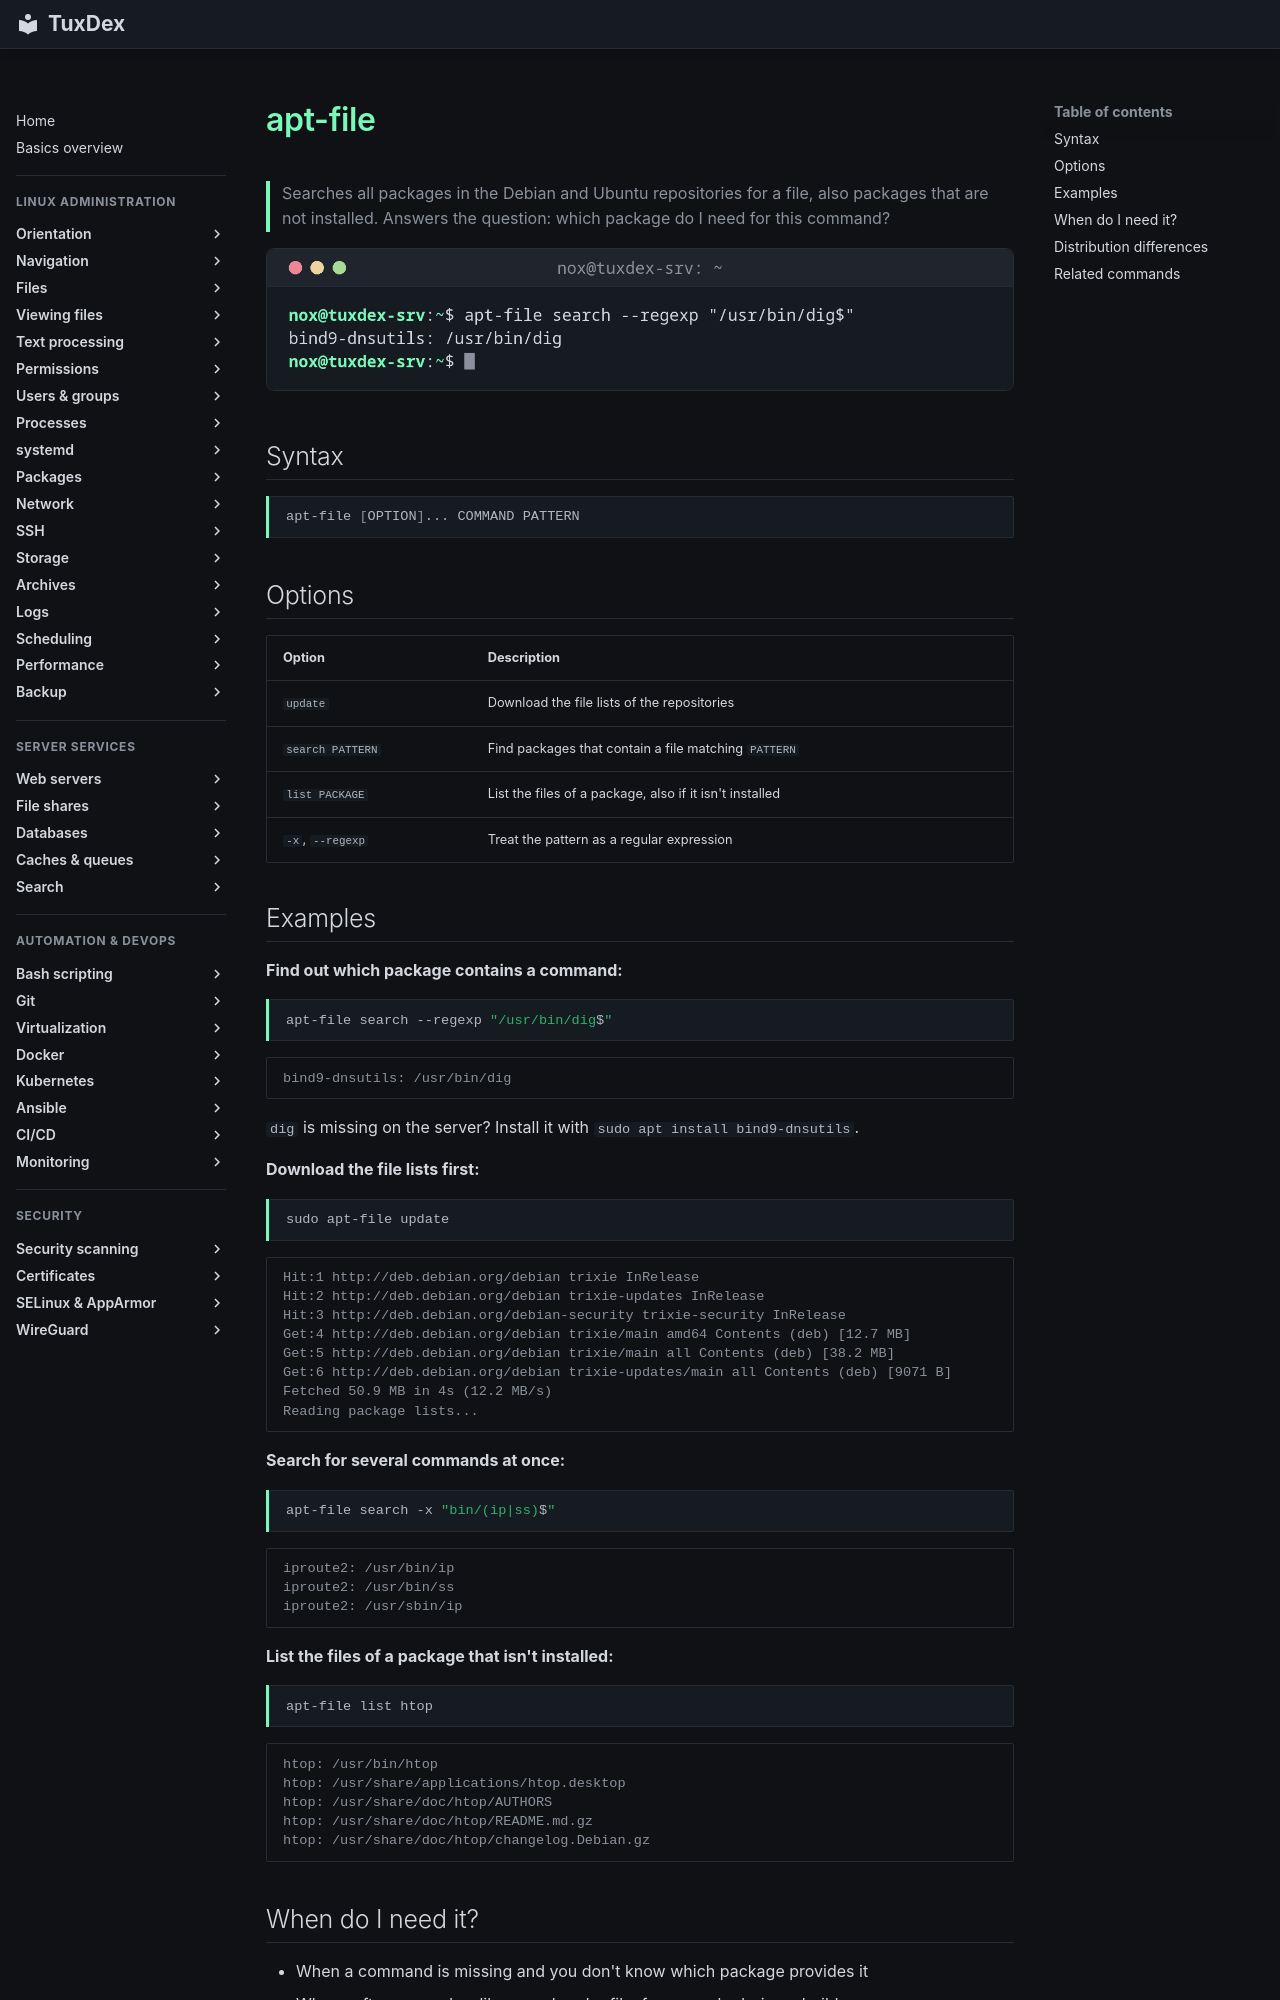

repository: Noxisan/tuxcodex · page: 10-packages/apt-file.en/index.html · generator: mkdocs

# apt-file

> Searches all packages in the Debian and Ubuntu repositories for a file, also packages that are not installed. Answers the question: which package do I need for this command?

![apt-file output](../assets/screenshots/10-packages/apt-file.png)

## Syntax

```bash
apt-file [OPTION]... COMMAND PATTERN
```

## Options

| Option | Description |
|--------|-------------|
| `update` | Download the file lists of the repositories |
| `search PATTERN` | Find packages that contain a file matching `PATTERN` |
| `list PACKAGE` | List the files of a package, also if it isn't installed |
| `-x`, `--regexp` | Treat the pattern as a regular expression |

## Examples

**Find out which package contains a command:**

```bash
apt-file search --regexp "/usr/bin/dig$"
```

```text
bind9-dnsutils: /usr/bin/dig
```

`dig` is missing on the server? Install it with `sudo apt install bind9-dnsutils`.

**Download the file lists first:**

```bash
sudo apt-file update
```

```text
Hit:1 http://deb.debian.org/debian trixie InRelease
Hit:2 http://deb.debian.org/debian trixie-updates InRelease
Hit:3 http://deb.debian.org/debian-security trixie-security InRelease
Get:4 http://deb.debian.org/debian trixie/main amd64 Contents (deb) [12.7 MB]
Get:5 http://deb.debian.org/debian trixie/main all Contents (deb) [38.2 MB]
Get:6 http://deb.debian.org/debian trixie-updates/main all Contents (deb) [9071 B]
Fetched 50.9 MB in 4s (12.2 MB/s)
Reading package lists...
```

**Search for several commands at once:**

```bash
apt-file search -x "bin/(ip|ss)$"
```

```text
iproute2: /usr/bin/ip
iproute2: /usr/bin/ss
iproute2: /usr/sbin/ip
```

**List the files of a package that isn't installed:**

```bash
apt-file list htop
```

```text
htop: /usr/bin/htop
htop: /usr/share/applications/htop.desktop
htop: /usr/share/doc/htop/AUTHORS
htop: /usr/share/doc/htop/README.md.gz
htop: /usr/share/doc/htop/changelog.Debian.gz
```
